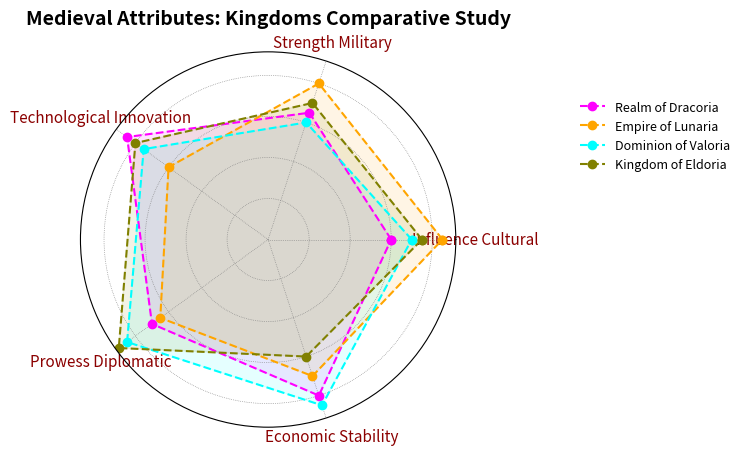

The matplotlib source for this figure:
import matplotlib.pyplot as plt
import numpy as np
from math import pi

attributes = ['Influence Cultural', 'Strength Military', 'Technological Innovation', 
              'Prowess Diplomatic', 'Economic Stability']

eldoria_stats = [60, 65, 85, 70, 80]
dracoria_stats = [85, 80, 60, 65, 70]
lunaria_stats = [70, 60, 75, 85, 85]
valoria_stats = [75, 70, 80, 90, 60]

data = [eldoria_stats, dracoria_stats, lunaria_stats, valoria_stats]
kingdoms = ['Realm of Dracoria', 'Empire of Lunaria', 'Dominion of Valoria', 'Kingdom of Eldoria']

# Manually shuffled colors
colors = ['fuchsia', 'orange', 'cyan', 'olive']  # New order

num_vars = len(attributes)
angles = np.linspace(0, 2 * np.pi, num_vars, endpoint=False).tolist()
angles += angles[:1]

def create_radar_chart(ax, data, color, label):
    data += data[:1]
    ax.plot(angles, data, color=color, linewidth=1.5, linestyle='--', marker='o', label=label)
    ax.fill(angles, data, color=color, alpha=0.1)

fig, ax = plt.subplots(figsize=(8, 8), subplot_kw=dict(polar=True))

for i in range(len(kingdoms)):
    create_radar_chart(ax, data[i], colors[i], kingdoms[i])

ax.set_yticklabels([])
ax.set_xticks(angles[:-1])
ax.set_xticklabels(attributes, fontsize=11, color='darkred')
plt.title('Medieval Attributes: Kingdoms Comparative Study', size=14, weight='bold', pad=20)

ax.legend(loc='upper left', bbox_to_anchor=(1.3, 0.9), fontsize=9, frameon=False)
ax.grid(color='grey', linestyle=':', linewidth=0.5)

plt.tight_layout()
plt.show()
